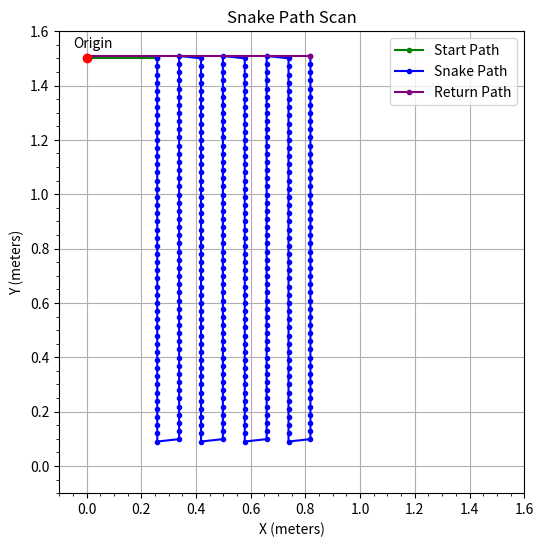

The script that saved this image:
# ██████╗  █████╗ ████████╗██╗  ██╗     ██████╗ ███████╗███╗   ██╗███████╗██████╗  █████╗ ████████╗██╗ ██████╗ ███╗   ██╗
# ██╔══██╗██╔══██╗╚══██╔══╝██║  ██║    ██╔════╝ ██╔════╝████╗  ██║██╔════╝██╔══██╗██╔══██╗╚══██╔══╝██║██╔═══██╗████╗  ██║
# ██████╔╝███████║   ██║   ███████║    ██║  ███╗█████╗  ██╔██╗ ██║█████╗  ██████╔╝███████║   ██║   ██║██║   ██║██╔██╗ ██║
# ██╔═══╝ ██╔══██║   ██║   ██╔══██║    ██║   ██║██╔══╝  ██║╚██╗██║██╔══╝  ██╔══██╗██╔══██║   ██║   ██║██║   ██║██║╚██╗██║
# ██║     ██║  ██║   ██║   ██║  ██║    ╚██████╔╝███████╗██║ ╚████║███████╗██║  ██║██║  ██║   ██║   ██║╚██████╔╝██║ ╚████║
# ╚═╝     ╚═╝  ╚═╝   ╚═╝   ╚═╝  ╚═╝     ╚═════╝ ╚══════╝╚═╝  ╚═══╝╚══════╝╚═╝  ╚═╝╚═╝  ╚═╝   ╚═╝   ╚═╝ ╚═════╝ ╚═╝  ╚═══╝                                                                                                                      
import numpy as np

def generate_snake_path(x_min, y_min, x_max, y_max, step_x, step_y, origin_x, origin_y):
    """
    Generates a snake pattern scan path inside a boundary box
    
    Parameters:
        x_min, y_min - Bottom-left corner of the box
        x_max, y_max - Top-right corner of the box
        step_x - Horizontal step size
        step_y - Vertical step size
        origin_x, origin_y - Origin coordinates (where the scan starts and ends)
    
    Returns:
        List of (x, y) coordinates in snake path order
    """
    
    path = [] # Store the path

    # 1. Path from origin to starting position
    x = origin_x
    y = origin_y

    path.append((x, y)) # Start at origin

    start_start_index = 0

    # Move vertically from (x_min, y_max) to (x_min, y_min)
    while y > y_max:
        y -= step_y
        path.append((x, round(float(y), 4)))
    
    # Move horizontally from (x_min, y_max) to (x_min, y_min)
    x = x_min
    path.append((x, round(float(y_max), 4)))  # Ensure we start at the correct y position
    start_end_index = len(path)
    
    # 2. Snake path generation
    snake_start_index = start_end_index

    direction = -1      # Start moving down (-1), invert and switch to up (1)
    while x <= x_max:   # Loop until x coordinate is at or greater than right x-coordinate
        # Move down
        if direction == -1:
            # np.arange(start, stop, step)
            y_values = np.arange(y_max, y_min - step_y, -step_y)
        # Moving up
        else:    
            y_values = np.arange(y_min, y_max + step_y, step_y)
        
        for y in y_values:
            path.append((x, round(float(y),4)))
        
        # Small step to the right
        x += step_x
        
        # Flip vertical direction 
        direction *= -1
    snake_end_index =  len(path)
    
    # 3. Path from end of snake path to origin (0, 150) 
    x_end, y_end = path[-1]

    if direction == 1:                      # Last move was up
        path.append((x_end, origin_y))      # Move up to origin_y
        path.append((origin_x, origin_y))   # Move left to origin_x
    else:  # Last move was down
        path.append((origin_x, y_end))      # Move left first
        path.append((origin_x, origin_y))   # Then move up

    return_start_index = snake_end_index - 1
    return_end_index = len(path)

    return path, (start_start_index, start_end_index), (snake_start_index, snake_end_index), (return_start_index, return_end_index)

# Test Case
# x_min, y_min = 0.2584, 0.0988  # Bottom-left corner of boundary
# x_max, y_max = 0.6384, 1.3  # Top-right corner of boundary

# Define boundary box (Example: 1.5m x 1.5m frame)
x_min, y_min = 0.2584, 0.0988   # Bottom-left corner of boundary
x_max, y_max = 0.8384, 1.5      # Top-right corner of boundary
step_x = 8/100                  # 5 cm horizontal steps 

# FIXME: figure out formula to get horizontal step just right 
# find out what delta_X should be (What is the width of the scan reading)

step_y = 3/100  # 2 cm vertical steps

origin_x, origin_y = 0, 1.5  # Origin at (0, 150 cm)

# FIXME: fix the slant. points are shifted up or down 1

# Generate scan path
path, start_range, snake_range, return_range = generate_snake_path(
    x_min, y_min, x_max, y_max, step_x, step_y, origin_x, origin_y
)

# Variable Test Print
# print(path[:10])  # Prints the first 10 points in the snake path
print("Start range: ", start_range)
print("Snake range: ", snake_range)
print("Return range: ", return_range)

print(path)

# ██╗   ██╗ █████╗ ██████╗ ████████╗    ████████╗██████╗  █████╗ ███╗   ██╗███████╗███╗   ███╗██╗███████╗███████╗██╗ ██████╗ ███╗   ██╗
# ██║   ██║██╔══██╗██╔══██╗╚══██╔══╝    ╚══██╔══╝██╔══██╗██╔══██╗████╗  ██║██╔════╝████╗ ████║██║██╔════╝██╔════╝██║██╔═══██╗████╗  ██║
# ██║   ██║███████║██████╔╝   ██║          ██║   ██████╔╝███████║██╔██╗ ██║███████╗██╔████╔██║██║███████╗███████╗██║██║   ██║██╔██╗ ██║
# ██║   ██║██╔══██║██╔══██╗   ██║          ██║   ██╔══██╗██╔══██║██║╚██╗██║╚════██║██║╚██╔╝██║██║╚════██║╚════██║██║██║   ██║██║╚██╗██║
# ╚██████╔╝██║  ██║██║  ██║   ██║          ██║   ██║  ██║██║  ██║██║ ╚████║███████║██║ ╚═╝ ██║██║███████║███████║██║╚██████╔╝██║ ╚████║
#  ╚═════╝ ╚═╝  ╚═╝╚═╝  ╚═╝   ╚═╝          ╚═╝   ╚═╝  ╚═╝╚═╝  ╚═╝╚═╝  ╚═══╝╚══════╝╚═╝     ╚═╝╚═╝╚══════╝╚══════╝╚═╝ ╚═════╝ ╚═╝  ╚═══╝                                                                                                                                   

# import serial
# import time

# # Define serial COM port
# ser = serial.Serial('/dev/ttyUSB0', 115200, timeout = 1)
# time.sleep(2) # Wait for connection to establish

# # Send Path list
# coordinates = path

# for x, y in coordinates:
#     message = f"{x},{y}\n"
#     ser.write(message.encode())   # Send data
#     time.sleep(0.1)               # Delay to prevent instability

# ser.close()

# ██████╗ ██╗      ██████╗ ████████╗    ██╗   ██╗██╗███████╗██╗   ██╗ █████╗ ██╗     ██╗███████╗ █████╗ ████████╗██╗ ██████╗ ███╗   ██╗
# ██╔══██╗██║     ██╔═══██╗╚══██╔══╝    ██║   ██║██║██╔════╝██║   ██║██╔══██╗██║     ██║╚══███╔╝██╔══██╗╚══██╔══╝██║██╔═══██╗████╗  ██║
# ██████╔╝██║     ██║   ██║   ██║       ██║   ██║██║███████╗██║   ██║███████║██║     ██║  ███╔╝ ███████║   ██║   ██║██║   ██║██╔██╗ ██║
# ██╔═══╝ ██║     ██║   ██║   ██║       ╚██╗ ██╔╝██║╚════██║██║   ██║██╔══██║██║     ██║ ███╔╝  ██╔══██║   ██║   ██║██║   ██║██║╚██╗██║
# ██║     ███████╗╚██████╔╝   ██║        ╚████╔╝ ██║███████║╚██████╔╝██║  ██║███████╗██║███████╗██║  ██║   ██║   ██║╚██████╔╝██║ ╚████║
# ╚═╝     ╚══════╝ ╚═════╝    ╚═╝         ╚═══╝  ╚═╝╚══════╝ ╚═════╝ ╚═╝  ╚═╝╚══════╝╚═╝╚══════╝╚═╝  ╚═╝   ╚═╝   ╚═╝ ╚═════╝ ╚═╝  ╚═══╝
                                                                                                                                     
# Plot of snake path to visualize path
import matplotlib.pyplot as plt

def plot_segment(path, idx_range, color, label):
    segment = path[idx_range[0]:idx_range[1]]
    if len(segment) >= 2:  # Must have at least two points to plot a line
        X, Y = zip(*segment)
        plt.plot(X, Y, marker='.', linestyle='-', color=color, label=label)


plt.figure(figsize=(6, 6))                  # Size of generated output

plot_segment(path, start_range, 'green', 'Start Path')
plot_segment(path, snake_range, 'blue', 'Snake Path')
plot_segment(path, return_range, 'purple', 'Return Path')

plt.plot(origin_x, origin_y, 'ro')          # Origin point on plot
plt.annotate("Origin", 
    (origin_x - .05, 1.5 + .04))            # Plot origin plot
plt.xlim(-0.1, 1.5 + 0.1)                   # Define X-limits
plt.ylim(-0.1, 1.5 + 0.1)                   # Define Y-limits
plt.xlabel("X (meters)")                    # X-axis label
plt.ylabel("Y (meters)")                    # Y-axis label
plt.title("Snake Path Scan")                # Title
plt.minorticks_on()                         # Turn on minor ticks
plt.grid()
plt.legend()
plt.show()